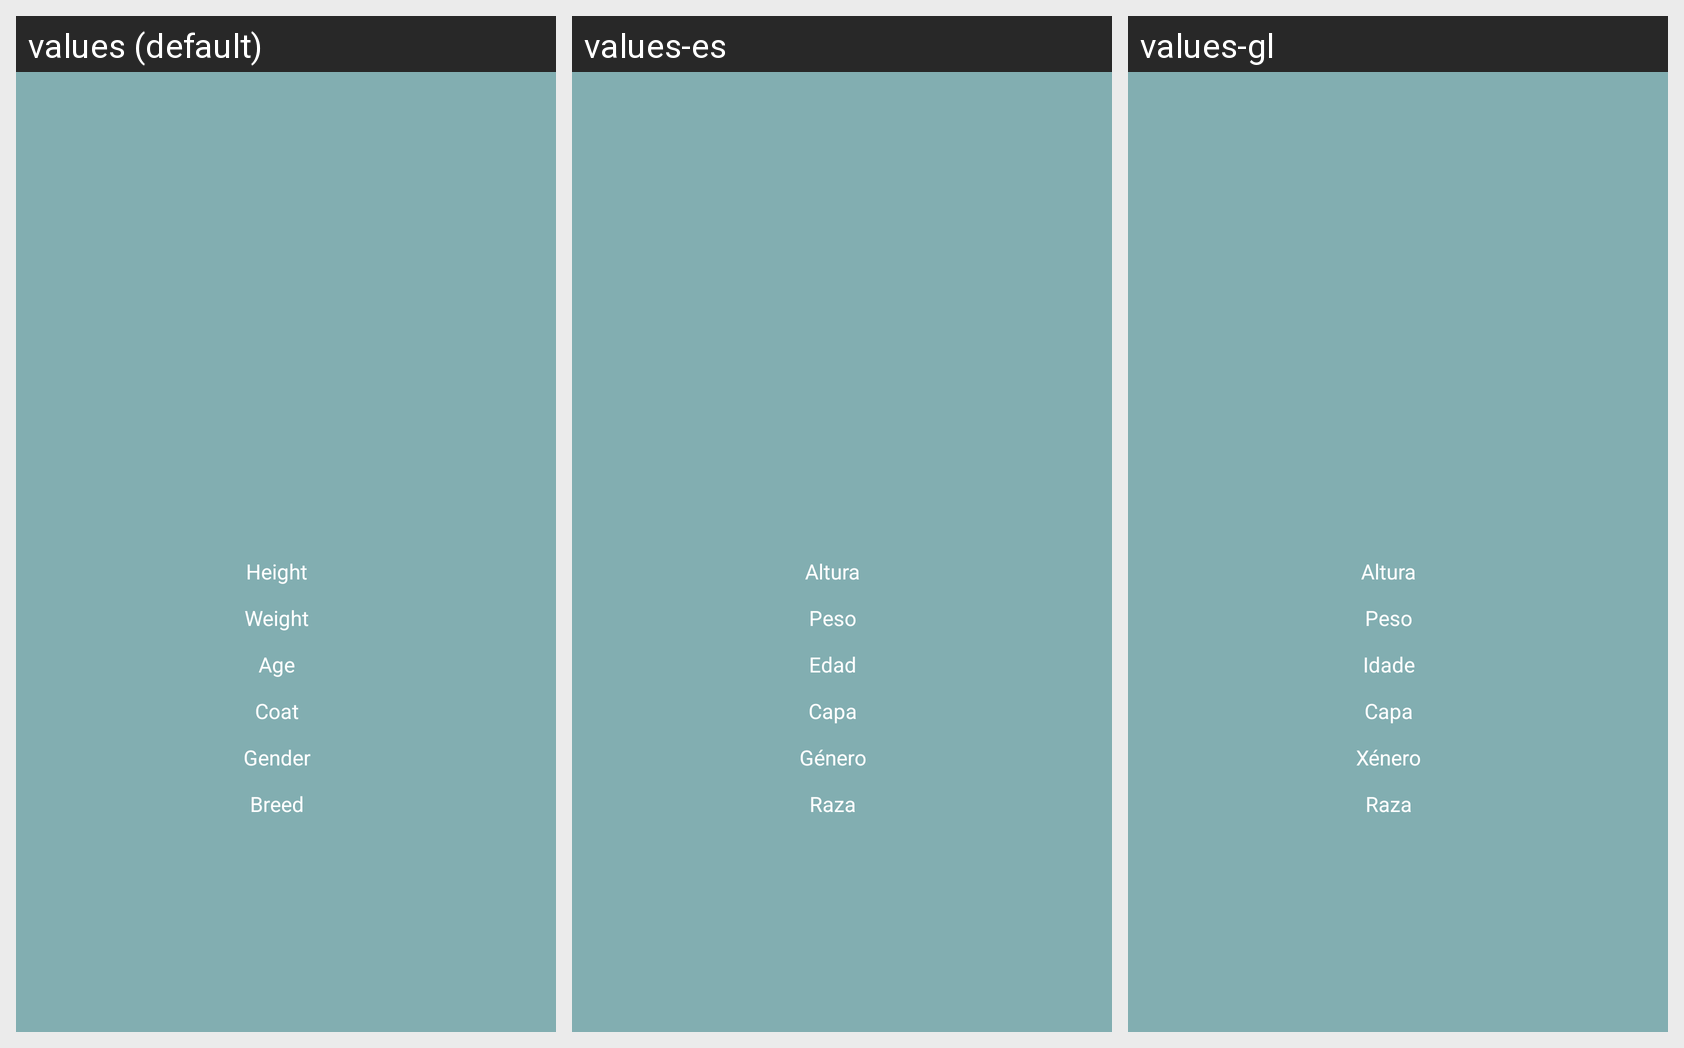

Locale-by-locale string values for the Android screen shown in this grid:
Android screen res/layout/activity_show_detailed_horse.xml rendered under 3 locales, left to right: values (default), values-es, values-gl. Device: Nexus 5 (rendered at 1080×1920; each locale shown at half size, 540×960, under a caption strip naming it); theme Theme.Sleipnir.
Strings drawn on this screen, with the default value and each locale's value (text and hints the layout hard-codes, and strings that could not be matched under every locale, appear in the picture but are not listed):

horse_height_label
  values: Height
  values-es: Altura
  values-gl: Altura

horse_weight_label
  values: Weight
  values-es: Peso
  values-gl: Peso

horse_age_label
  values: Age
  values-es: Edad
  values-gl: Idade

horse_coat_label
  values: Coat
  values-es: Capa
  values-gl: Capa

horse_gender_label
  values: Gender
  values-es: Género
  values-gl: Xénero

horse_breed_label
  values: Breed
  values-es: Raza
  values-gl: Raza
